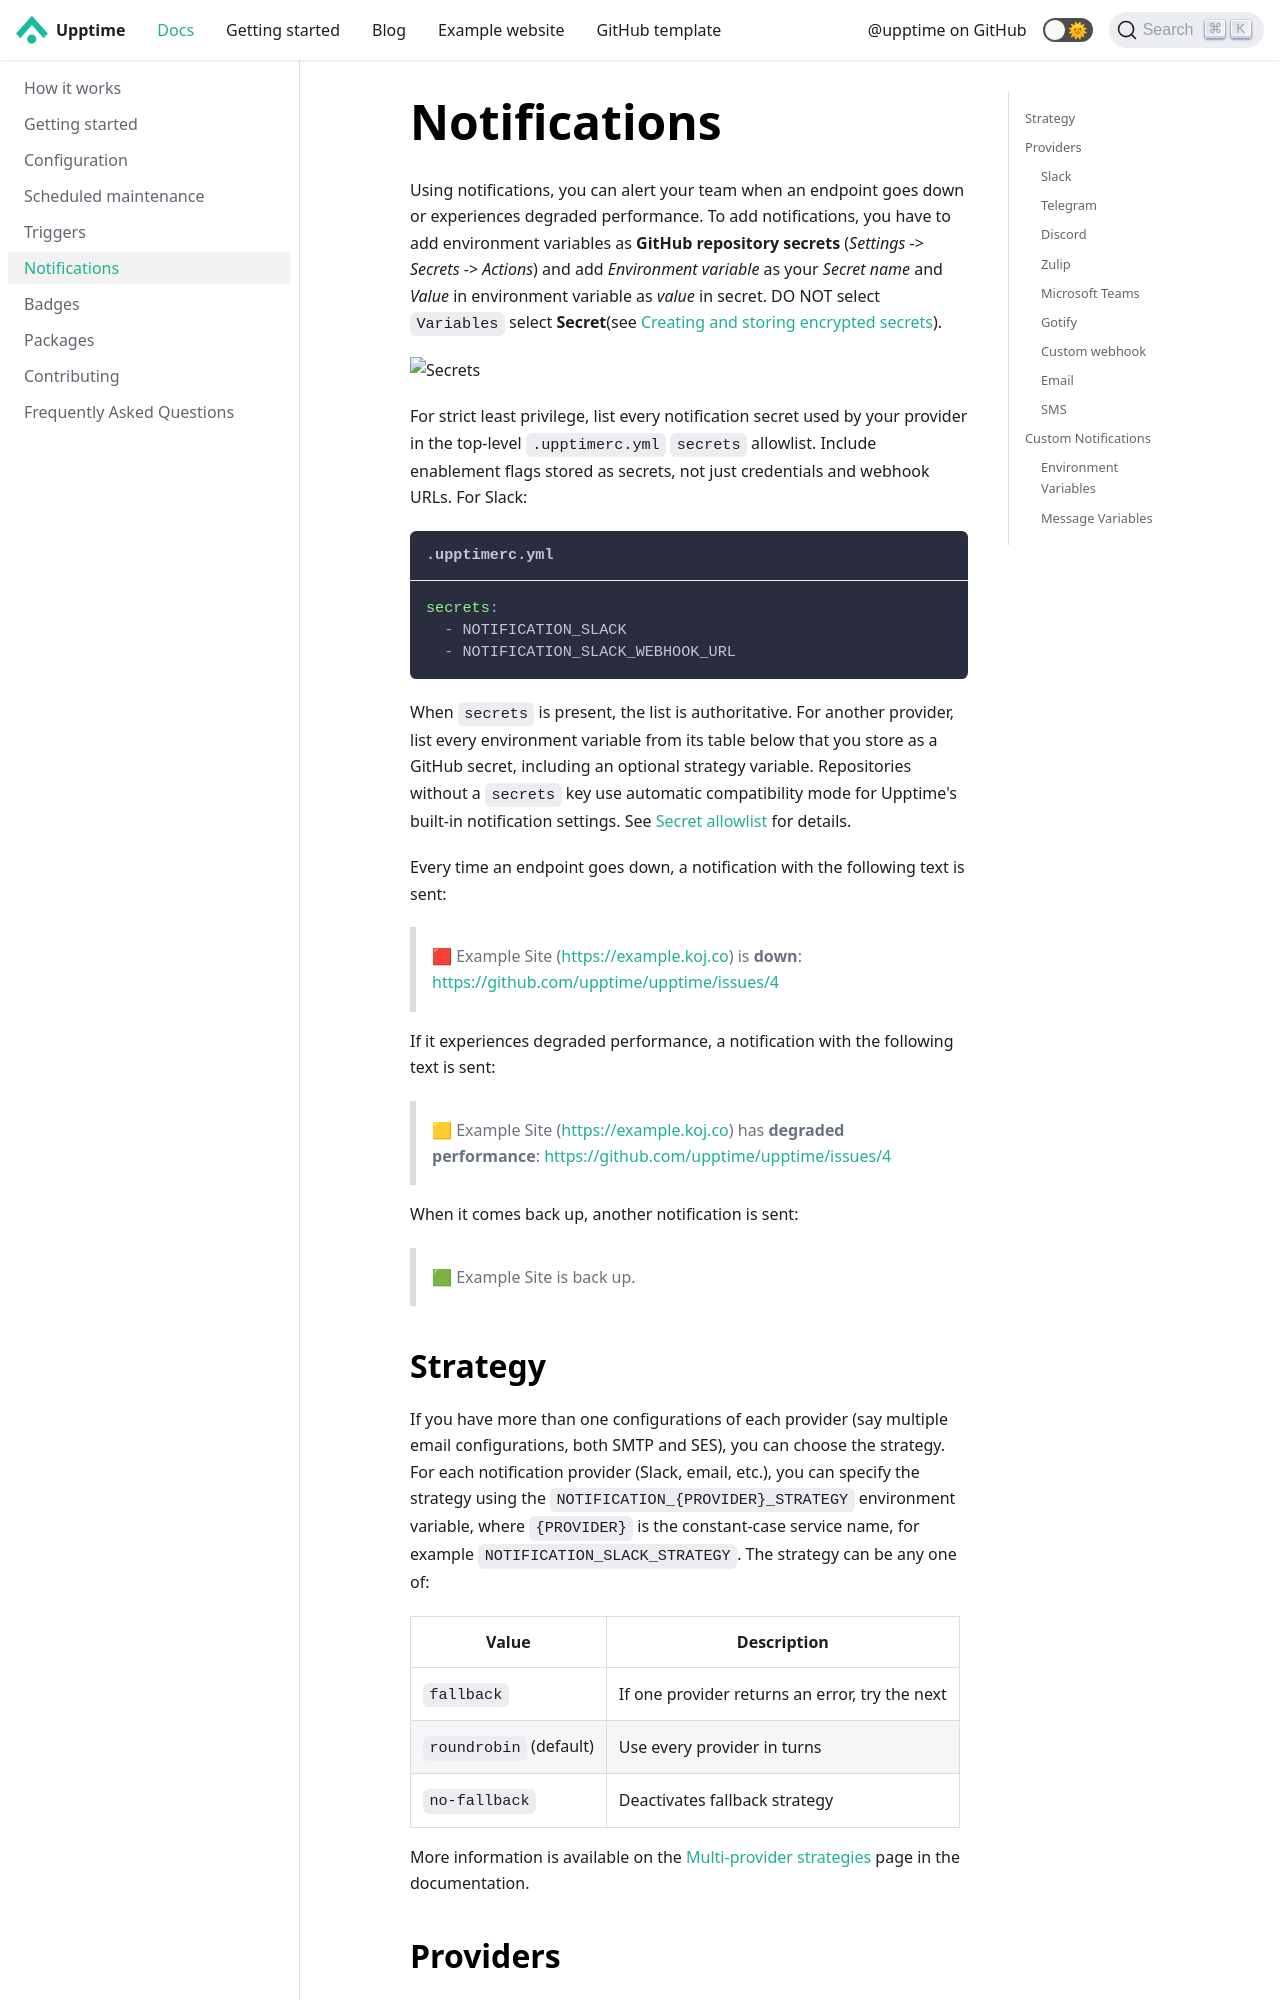

repository: upptime/upptime.js.org · page: docs/notifications/index.html · generator: docusaurus

---
title: Notifications
---

Using notifications, you can alert your team when an endpoint goes down or experiences degraded performance. To add notifications, you have to add environment variables as **GitHub repository secrets** (*Settings* -> *Secrets* -> *Actions*) and add *Environment variable* as your *Secret name* and *Value* in environment variable as *value* in secret. DO NOT select `Variables` select **Secret**(see [Creating and storing encrypted secrets](https://docs.github.com/en/free-pro-team@latest/actions/reference/encrypted-secrets)).

![Secrets](https://user-images.githubusercontent.com/22931360/232315630-59689bdd-6c88-4454-9fd8-8eb64844f968.png)

For strict least privilege, list every notification secret used by your provider in the top-level `.upptimerc.yml` `secrets` allowlist. Include enablement flags stored as secrets, not just credentials and webhook URLs. For Slack:

```yaml title=".upptimerc.yml"
secrets:
  - NOTIFICATION_SLACK
  - NOTIFICATION_SLACK_WEBHOOK_URL
```

When `secrets` is present, the list is authoritative. For another provider, list every environment variable from its table below that you store as a GitHub secret, including an optional strategy variable. Repositories without a `secrets` key use automatic compatibility mode for Upptime's built-in notification settings. See [Secret allowlist](/docs/configuration#secret-allowlist) for details.


Every time an endpoint goes down, a notification with the following text is sent:

> 🟥 Example Site (https://example.koj.co) is **down**: https://github.com/upptime/upptime/issues/4

If it experiences degraded performance, a notification with the following text is sent:

> 🟨 Example Site (https://example.koj.co) has **degraded performance**: https://github.com/upptime/upptime/issues/4

When it comes back up, another notification is sent:

> 🟩 Example Site is back up.
